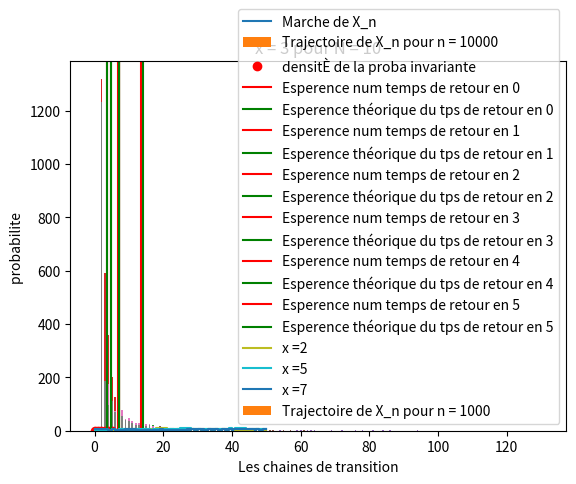

Here is the Python script that generated this plot:
import numpy as np
import matplotlib.pyplot as plt
import random


#%% Exercice 2.1

#1
P = np.array( [[0,0.5,0,0.5,0,0],
               [0.25,0,0,0.25,0.25,0.25],
               [0,0,0,0,0,1],
               [0.5,0.5,0,0,0,0],
               [0,0.5,0,0,0,0.5],
               [0,1/3,1/3,0,1/3,0]] )

#2

def markov_gen(x): 
    X0 = [0 for k in range(6)] # On initialise un vecteur remplie de 0
    X0[x] = 1        # On définie notre loi initiale X0
    X1 = np.dot(X0,P)  # On multiple X0 par la matrice de transition P pour avoir X1
    somme = np.cumsum(X1) # On calcule la somme cummulée de notre vecteur X1
    u = random.random()  # On tire une v.a uniforme sur [0,1]
    i=0 
    while somme[i]<u:   
        i=i+1
    return i     # On retourne l'indice représentant l'intervalle où est tombé notre uniforme qui représente l'état à laquel se trouve la CM


#3

def markov(x,n):
    X = [0 for k in range(6)]
    X[x] = 1       # On définie notre loi initiale X0
    traj = [x]   # On définit un vecteur qui représente notre marche 
    for k in range(n):
        X = [0 for k in range(6)]
        X[markov_gen(traj[k])] = 1  # On applique la fonction markov_gen à l'étape ou l'on est pour trouver l'étape suivant de notre marche aléatoire
        traj.append(markov_gen(traj[k])) # on rajoute l'état trouver dans le vecteur représentant notre marche
    return traj

print(markov(2,10))


#4

X = markov(0,50)
plt.step([k for k in range(len(X))],X,label='Marche de X_n')

plt.ylabel('Etat de la chaÓne')

plt.xlabel('n')

plt.legend()
plt.show()

#5)

n = 10000

X = markov(0, n)


plt.hist(X,density=True,bins=[-0.5+k for k in range(7)],label=f'Trajectoire de X_n pour n = {n}')

N = [2,4,1,2,2,3]
pi = [ N[i]/sum(N) for i in range(len(N)) ]

plt.plot(pi,'o',color='r',label='densitÈ de la proba invariante')
plt.xlabel("Les chaÓnes de transition")
plt.ylabel("probabilitÈ")
plt.legend()
plt.show()

#6 et 7)

ech = 10000
Retour = []
moy=[]
for k in range(6): # on fait une boucle pour chaque X0=k
    X = markov(k, ech)   #On simule une marche aléatoire de longeur ech commencant de k
    i=0
    while i< len(X):    # on fait tourner le programme en sorte de parcourir tout la marche aléatoire
        if X[i] == k:   # si commencant de l'état k l'état où l'on se trouve est l'état k alors on à un premier temps de retour
            compte = 1  # on réinitialise le compteur à chaque fois qu'on passe par k
            i=i+1
        while  i<len(X) and X[i] != k:
            compte += 1
            i=i+1
        moy.append(compte)
    Retour.append(moy[:-1])
    moy = []
    

for k in range(6):
    moy = sum( Retour[k] )/len(Retour[k])
    plt.title(f'Temps de retour en {k}')
    plt.hist(Retour[k],bins=[-0.25+k/2 for k in range(2*max(Retour[k])+1)] )
    plt.xlabel("Temps de retour")
    plt.ylabel(f'Nbr dÈchantillon pour n = {ech}')
    plt.axvline(x=moy,color='r',label=f'Esperence num temps de retour en {k}' )
    plt.axvline(x=1/pi[k],color='g',label=f'Esperence théorique du tps de retour en {k}')
    plt.legend()
    plt.show()


#%% Exercice 2.2
#1)
    
def ehrenfest_gen(N,x):
    
    if np.random.binomial(1, x/N) == 1:  #Si je tire une molécule à gauche
        return x-1
    else:
        return x+1
        
    
#2)

def ehrenfest(N,x,n):
    X = [x]
    for k in range(n):
        x = ehrenfest_gen(N, x)
        X.append(x)
    return X

#3)

N=10
for x in [2,5,7]:
    X = ehrenfest(N,x,50)
    plt.step([k for k in range(len(X))],X,label=f'x ={x}')

plt.title(f'N = {N}')
plt.ylabel('Etat de la chaine')

plt.xlabel('n')

plt.legend()
plt.show()


#4)



n = 1000
x=3
    
X = ehrenfest(N,x,n)
plt.hist(X,density=True,bins=[-0.5+k for k in range(N+1)],label=f'Trajectoire de X_n pour n = {n}')
plt.title(f'x = {x} pour N = {N}')
plt.xlabel("Les chaines de transition")
plt.ylabel("probabilite ")
plt.legend()
plt.show()

    



    

    



    